Run: headless pygame with SDL's dummy video driver; simulated clock (each Clock.tick advances the game by its frame time, no real sleeping); random seed 0; keys injected as events and as key.get_pressed() state; no mouse input.
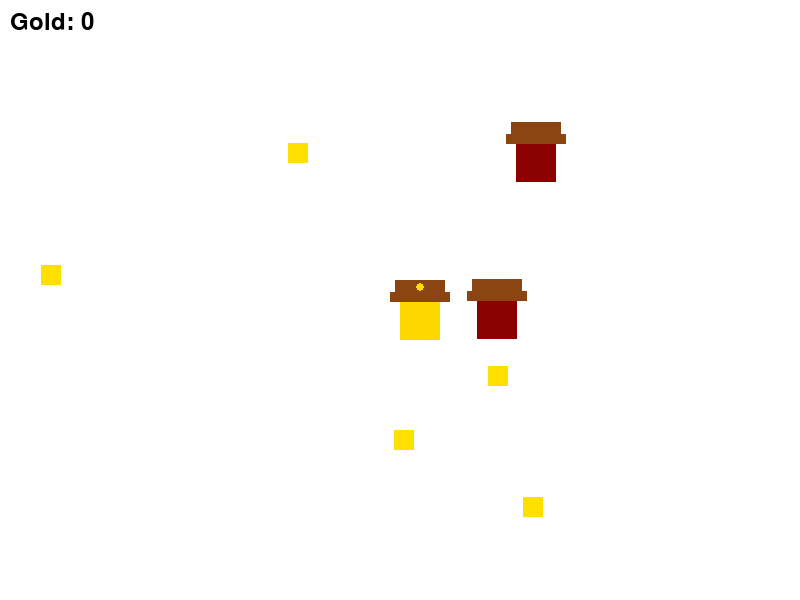
Frame 1 of 4 · flips 1–60 · no input
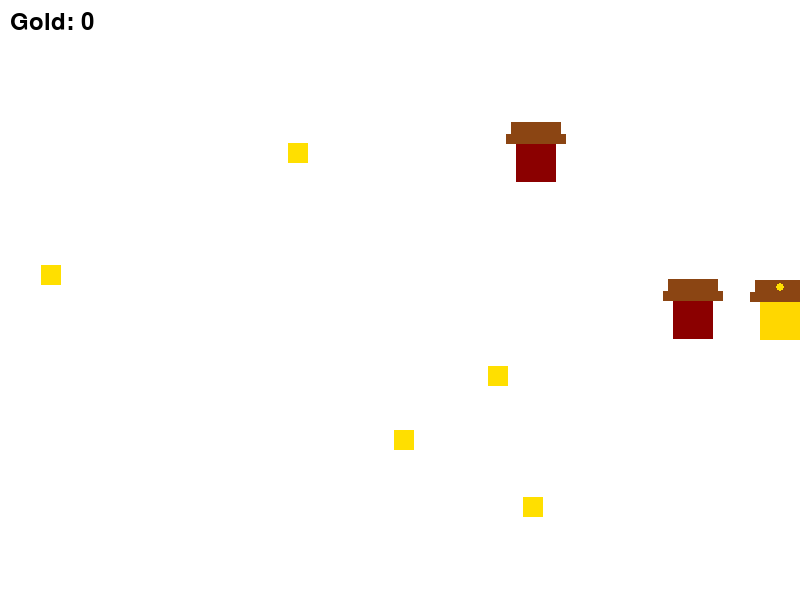
Frame 2 of 4 · flips 61–180 · tapped SPACE, RETURN · held RIGHT (→), D
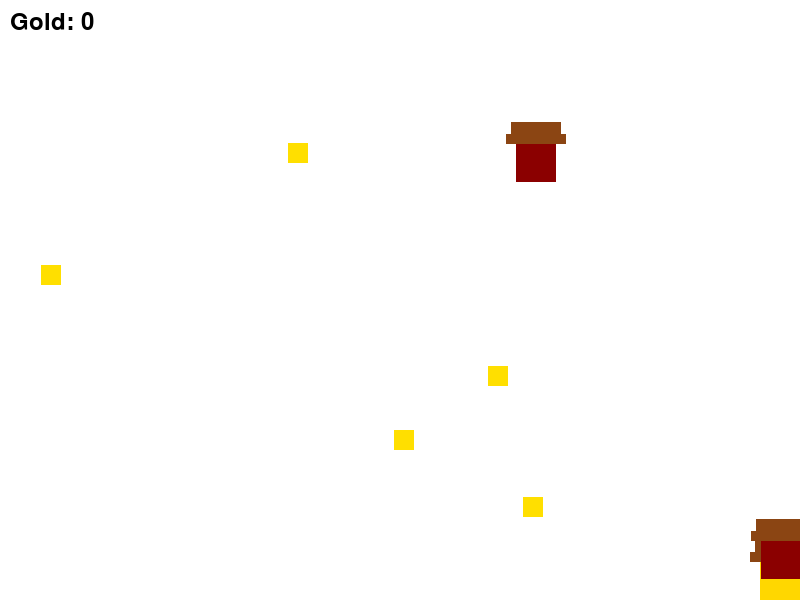
Frame 3 of 4 · flips 181–300 · held DOWN (↓), S
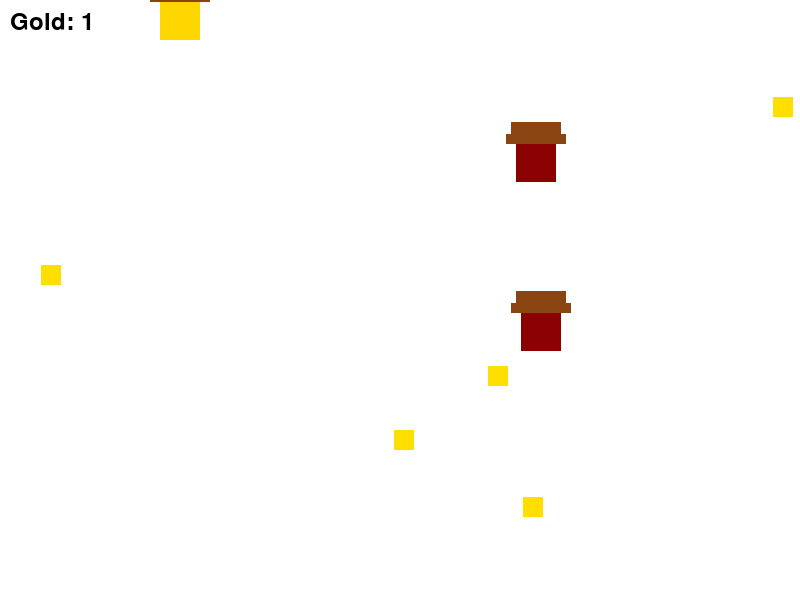
Frame 4 of 4 · flips 301–420 · held LEFT (←), A, UP (↑), W

The pygame program that drew these frames:

import pygame
import random
import math
import time

# Initialize Pygame
pygame.init()

# Game Constants
WIDTH, HEIGHT = 800, 600
FPS = 60
WHITE = (255, 255, 255)
PLAYER_SPEED = 5
GOLD_COUNT = 5
BANDIT_SPEED = 2
PROJECTILE_SPEED = 4
HIT_INVULNERABILITY_TIME = 1

# Shooting Constants for Stationary Bandit
BURST_COUNT = 4
SHOT_INTERVAL = 0.75
BURST_DELAY = 0.1
RELOAD_TIME = 1.5
SHOTS_PER_CYCLE = 6

# Horse Constants
HORSE_WIDTH, HORSE_HEIGHT = 60, 60

# Initialize screen
screen = pygame.display.set_mode((WIDTH, HEIGHT))
pygame.display.set_caption("Gold Rush Getaway")
clock = pygame.time.Clock()
font = pygame.font.Font(None, 36)

# Load assets
player_img = pygame.Surface((40, 40))
player_img.fill((255, 215, 0))

gold_img = pygame.Surface((20, 20))
gold_img.fill((255, 223, 0))

bandit_img = pygame.Surface((40, 40))
bandit_img.fill((139, 0, 0))

projectile_img = pygame.Surface((10, 10))
projectile_img.fill((255, 0, 0))

# Player Class
class Player:
    def __init__(self):
        self.rect = pygame.Rect(WIDTH // 2, HEIGHT // 2, 40, 40)
        self.gold_count = 0
        self.has_moved = False
        self.last_hit_time = 0
        self.is_invulnerable = False

    def move(self):
        keys = pygame.key.get_pressed()
        if keys[pygame.K_LEFT] and self.rect.left > 0:
            self.rect.x -= PLAYER_SPEED
            self.has_moved = True
        if keys[pygame.K_RIGHT] and self.rect.right < WIDTH:
            self.rect.x += PLAYER_SPEED
            self.has_moved = True
        if keys[pygame.K_UP] and self.rect.top > 0:
            self.rect.y -= PLAYER_SPEED
            self.has_moved = True
        if keys[pygame.K_DOWN] and self.rect.bottom < HEIGHT:
            self.rect.y += PLAYER_SPEED
            self.has_moved = True

    def draw(self):
        screen.blit(player_img, self.rect.topleft)
        self.draw_hat()

    def draw_hat(self):
        hat_color = (139, 69, 19)
        hat_width = 50
        hat_height = 15
        hat_x = self.rect.centerx - hat_width // 2
        hat_y = self.rect.top - hat_height - 5
        pygame.draw.rect(screen, hat_color, (hat_x, hat_y, hat_width, hat_height))
        brim_width = 60
        brim_height = 10
        brim_x = self.rect.centerx - brim_width // 2
        brim_y = hat_y + hat_height - 3
        pygame.draw.rect(screen, hat_color, (brim_x, brim_y, brim_width, brim_height))
        pygame.draw.circle(screen, (255, 223, 0), (self.rect.centerx, hat_y + hat_height // 2), 4)

    def lose_gold(self, percentage):
        if not self.is_invulnerable:
            self.gold_count = math.floor(self.gold_count * (1 - percentage))

    def set_invulnerability(self):
        self.is_invulnerable = True
        self.last_hit_time = time.time()

    def check_invulnerability(self):
        if self.is_invulnerable and time.time() - self.last_hit_time >= HIT_INVULNERABILITY_TIME:
            self.is_invulnerable = False

# Gold Class
class Gold:
    def __init__(self):
        self.rect = pygame.Rect(random.randint(0, WIDTH - 20), random.randint(0, HEIGHT - 20), 20, 20)

    def draw(self):
        screen.blit(gold_img, self.rect.topleft)

# Bandit Class
class Bandit:
    def __init__(self, image, is_stationary=False):
        self.rect = pygame.Rect(random.randint(0, WIDTH - 40), random.randint(0, HEIGHT - 40), 40, 40)
        self.image = image
        self.is_stationary = is_stationary
        self.projectiles = []
        self.last_burst_time = 0
        self.shots_fired = 0
        self.burst_shots_fired = 0
        self.last_burst_shot_time = 0
        self.reloading = False
        self.reload_start_time = 0

    def shoot(self, player):
        current_time = time.time()
        if self.reloading:
            if current_time - self.reload_start_time >= RELOAD_TIME:
                self.reloading = False
                self.shots_fired = 0
        else:
            if self.burst_shots_fired < BURST_COUNT:
                if current_time - self.last_burst_shot_time >= BURST_DELAY:
                    self.fire_projectile(player)
                    self.last_burst_shot_time = current_time
                    self.burst_shots_fired += 1
            elif self.shots_fired < SHOTS_PER_CYCLE:
                if current_time - self.last_burst_time >= SHOT_INTERVAL:
                    self.burst_shots_fired = 0
                    self.last_burst_time = current_time
                    self.shots_fired += 1
            else:
                self.reloading = True
                self.reload_start_time = current_time

    def fire_projectile(self, player):
        projectile = pygame.Rect(self.rect.centerx, self.rect.centery, 10, 10)
        angle = math.atan2(player.rect.centery - self.rect.centery, player.rect.centerx - self.rect.centerx)
        projectile_speed_x = PROJECTILE_SPEED * math.cos(angle)
        projectile_speed_y = PROJECTILE_SPEED * math.sin(angle)
        self.projectiles.append([projectile, projectile_speed_x, projectile_speed_y])

    def move_projectiles(self):
        for projectile in self.projectiles[:]:
            projectile[0].x += projectile[1]
            projectile[0].y += projectile[2]
            if projectile[0].x < 0 or projectile[0].x > WIDTH or projectile[0].y < 0 or projectile[0].y > HEIGHT:
                self.projectiles.remove(projectile)

    def move_towards(self, player):
        if not self.is_stationary:
            new_x, new_y = self.rect.x, self.rect.y
            if self.rect.x < player.rect.x:
                new_x += BANDIT_SPEED
            elif self.rect.x > player.rect.x:
                new_x -= BANDIT_SPEED
            if self.rect.y < player.rect.y:
                new_y += BANDIT_SPEED
            elif self.rect.y > player.rect.y:
                new_y -= BANDIT_SPEED
            self.rect.x, self.rect.y = new_x, new_y

    def draw(self):
        screen.blit(self.image, self.rect.topleft)
        self.draw_hat()
        for projectile in self.projectiles:
            screen.blit(projectile_img, projectile[0].topleft)

    def draw_hat(self):
        hat_color = (139, 69, 19)
        hat_width = 50
        hat_height = 15
        hat_x = self.rect.centerx - hat_width // 2
        hat_y = self.rect.top - hat_height - 5
        pygame.draw.rect(screen, hat_color, (hat_x, hat_y, hat_width, hat_height))
        brim_width = 60
        brim_height = 10
        brim_x = self.rect.centerx - brim_width // 2
        brim_y = hat_y + hat_height - 3
        pygame.draw.rect(screen, hat_color, (brim_x, brim_y, brim_width, brim_height))

# Horse Class
class Horse:
    def __init__(self):
        self.rect = pygame.Rect(WIDTH, HEIGHT - HORSE_HEIGHT - 30, HORSE_WIDTH, HORSE_HEIGHT)
        self.speed = 2

    def move(self):
        self.rect.x -= self.speed

    def draw(self):
        pygame.draw.rect(screen, (160, 82, 45), self.rect)
        pygame.draw.rect(screen, (0, 0, 0), (self.rect.x + 10, self.rect.y + 40, 10, 20))
        pygame.draw.rect(screen, (0, 0, 0), (self.rect.x + 40, self.rect.y + 40, 10, 20))
        pygame.draw.circle(screen, (160, 82, 45), (self.rect.x + 60, self.rect.y + 20), 15)  # Head
        pygame.draw.circle(screen, (0, 0, 0), (self.rect.x + 65, self.rect.y + 20), 5)  # Eye
        text = font.render("Hop on, Cowboy!", True, (0, 0, 0))
        screen.blit(text, (self.rect.x - 20, self.rect.y - 30))

# Game setup
player = Player()
gold_list = [Gold() for _ in range(GOLD_COUNT)]
bandits = [Bandit(bandit_img), Bandit(bandit_img, is_stationary=True)]
horse = None

# Game loop
running = True
while running:
    clock.tick(FPS)
    screen.fill(WHITE)

    for event in pygame.event.get():
        if event.type == pygame.QUIT:
            running = False

    player.move()
    player.draw()
    player.check_invulnerability()

    new_gold_list = []
    for gold in gold_list:
        if player.rect.colliderect(gold.rect):
            player.gold_count += 1
            new_gold_list.append(Gold())
        else:
            new_gold_list.append(gold)
    gold_list = new_gold_list

    for gold in gold_list:
        gold.draw()

    for bandit in bandits:
        if bandit.is_stationary:
            bandit.shoot(player)
        else:
            bandit.move_towards(player)
        bandit.move_projectiles()
        bandit.draw()
        for projectile in bandit.projectiles:
            if player.rect.colliderect(projectile[0]):
                if not player.is_invulnerable:
                    player.lose_gold(0.05)
                    player.set_invulnerability()
                    bandit.projectiles.remove(projectile)

    if not bandits[0].is_stationary and player.rect.colliderect(bandits[0].rect):
        if not player.is_invulnerable:
            player.lose_gold(0.10)
            player.set_invulnerability()

    if player.gold_count >= 25 and horse is None:
        horse = Horse()

    if horse:
        horse.move()
        horse.draw()
        if player.rect.colliderect(horse.rect):
            text = font.render("You Win!", True, (0, 255, 0))
            screen.blit(text, (WIDTH // 2 - text.get_width() // 2, HEIGHT // 2))
            pygame.display.flip()
            pygame.time.wait(3000)
            running = False

    score_text = font.render(f"Gold: {player.gold_count}", True, (0, 0, 0))
    screen.blit(score_text, (10, 10))

    pygame.display.flip()

pygame.quit()
